Run: headless pygame with SDL's dummy video driver; simulated clock (each Clock.tick advances the game by its frame time, no real sleeping); random seed 0; keys injected as events and as key.get_pressed() state; no mouse input.
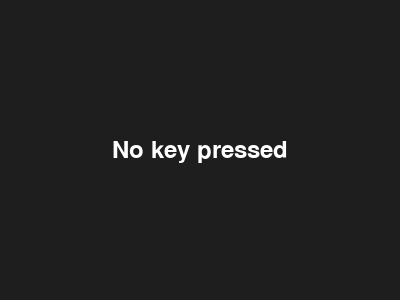
Frame 1 of 4 · flips 1–60 · no input
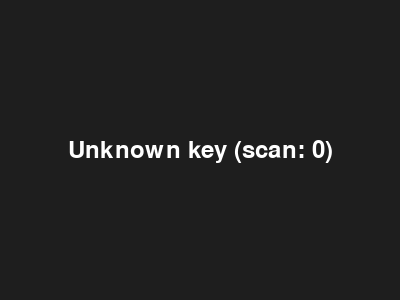
Frame 2 of 4 · flips 61–180 · tapped SPACE, RETURN · held RIGHT (→), D
Frame 3 of 4 · flips 181–300 · held DOWN (↓), S · screen unchanged from frame 2, image omitted
Frame 4 of 4 · flips 301–420 · held LEFT (←), A, UP (↑), W · screen unchanged from frame 3, image omitted

The pygame program that drew these frames:

from enum import IntEnum
import pygame

class ScanCode(IntEnum):
    """Скан-коды клавиш для pygame"""
    
    # Буквы (A-Z)
    A = 4
    B = 5
    C = 6
    D = 7
    E = 8
    F = 9
    G = 10
    H = 11
    I = 12
    J = 13
    K = 14
    L = 15
    M = 16
    N = 17
    O = 18
    P = 19
    Q = 20
    R = 21
    S = 22
    T = 23
    U = 24
    V = 25
    W = 26
    X = 27
    Y = 28
    Z = 29
    
    # Цифры (верхний ряд)
    NUM_1 = 30
    NUM_2 = 31
    NUM_3 = 32
    NUM_4 = 33
    NUM_5 = 34
    NUM_6 = 35
    NUM_7 = 36
    NUM_8 = 37
    NUM_9 = 38
    NUM_0 = 39
    
    # Цифры на дополнительной клавиатуре
    KP_1 = 89
    KP_2 = 90
    KP_3 = 91
    KP_4 = 92
    KP_5 = 93
    KP_6 = 94
    KP_7 = 95
    KP_8 = 96
    KP_9 = 97
    KP_0 = 98

    # DOP
    BACKSPACE = 42
    
    @classmethod
    def from_pygame_key(cls, key_code):
        """
        Получить скан-код из кода клавиши pygame
        """
        return cls(key_code)
    
    @classmethod
    def from_name(cls, name):
        """
        Получить скан-код по имени клавиши
        Например: ScanCode.from_name('a') -> ScanCode.A
                 ScanCode.from_name('5') -> ScanCode.NUM_5
                 ScanCode.from_name('KP_1') -> ScanCode.KP_1
        """
        name = name.upper()
        
        # Если это буква (один символ)
        if len(name) == 1 and name.isalpha():
            # Прямое обращение к атрибуту enum
            return cls[name]
        
        # Если это цифра (один символ)
        elif len(name) == 1 and name.isdigit():
            return cls[f'NUM_{name}']
        
        # Если это специальное имя (например, KP_1)
        elif hasattr(cls, name):
            return cls[name]
        
        else:
            raise ValueError(f"Unknown key name: {name}")
    
    def is_letter(self):
        """Проверка, является ли клавиша буквой"""
        return 4 <= self.value <= 29
    
    def is_digit(self):
        """Проверка, является ли клавиша цифрой (верхний ряд)"""
        return 30 <= self.value <= 39
    
    def is_keypad_digit(self):
        """Проверка, является ли клавиша цифрой на дополнительной клавиатуре"""
        return 89 <= self.value <= 98
    
    @classmethod
    def get_all_letters(cls):
        """Получить все буквенные клавиши"""
        return [member for member in cls if member.is_letter()]
    
    @classmethod
    def get_all_digits(cls):
        """Получить все цифровые клавиши (верхний ряд)"""
        return [member for member in cls if member.is_digit()]
    
    @classmethod
    def get_all_keypad_digits(cls):
        """Получить все цифры дополнительной клавиатуры"""
        return [member for member in cls if member.is_keypad_digit()]


# Словарь для обратного преобразования (скан-код -> имя)
SCANCODE_TO_NAME = {code.value: code.name for code in ScanCode}


def get_key_name(scancode):
    """Получить имя клавиши по скан-коду"""
    return SCANCODE_TO_NAME.get(scancode, f"Unknown_{scancode}")


# Пример использования в pygame
def pygame_example():
    """Пример использования ScanCode в pygame"""
    pygame.init()
    screen = pygame.display.set_mode((400, 300))
    clock = pygame.time.Clock()
    running = True
    font = pygame.font.Font(None, 36)
    
    last_key = "No key pressed"
    
    while running:
        for event in pygame.event.get():
            if event.type == pygame.QUIT:
                running = False
            
            elif event.type == pygame.KEYDOWN:
                # Получаем скан-код нажатой клавиши
                scancode = event.scancode
                
                # Пытаемся найти клавишу в нашем enum
                try:
                    key = ScanCode(scancode)
                    key_name = key.name
                    
                    # Дополнительная информация о клавише
                    key_info = []
                    if key.is_letter():
                        key_info.append("letter")
                    if key.is_digit():
                        key_info.append("digit")
                    if key.is_keypad_digit():
                        key_info.append("keypad")
                    
                    info_str = f" ({', '.join(key_info)})" if key_info else ""
                    last_key = f"{key_name}{info_str} (scan: {scancode})"
                    
                except ValueError:
                    last_key = f"Unknown key (scan: {scancode})"
        
        # Отрисовка
        screen.fill((30, 30, 30))
        text = font.render(last_key, True, (255, 255, 255))
        text_rect = text.get_rect(center=(200, 150))
        screen.blit(text, text_rect)
        
        pygame.display.flip()
        clock.tick(60)
    
    pygame.quit()


if __name__ == "__main__":
    # Демонстрация работы исправленного метода
    print("=== Тестирование ScanCode.from_name() ===")

    pygame_example()
    
    test_names = ['a', 'b', 'z', '5', '0', 'KP_1', 'KP_9']
    
    for name in test_names:
        try:
            code = ScanCode.from_name(name)
            print(f"from_name('{name}') -> {code.name} (значение: {code.value})")
        except ValueError as e:
            print(f"from_name('{name}') -> Ошибка: {e}")
    
    print("\n=== Все буквенные клавиши ===")
    for key in ScanCode.get_all_letters():
        print(f"{key.name}: {key.value}")
    
    print("\n=== Все цифровые клавиши (верхний ряд) ===")
    for key in ScanCode.get_all_digits():
        print(f"{key.name}: {key.value}")
    
    print("\n=== Все цифры дополнительной клавиатуры ===")
    for key in ScanCode.get_all_keypad_digits():
        print(f"{key.name}: {key.value}")
    
    print("\n=== Обратное преобразование (скан-код -> имя) ===")
    test_scancodes = [4, 5, 30, 34, 89, 97, 99]
    for sc in test_scancodes:
        name = get_key_name(sc)
        print(f"Скан-код {sc} -> {name}")
